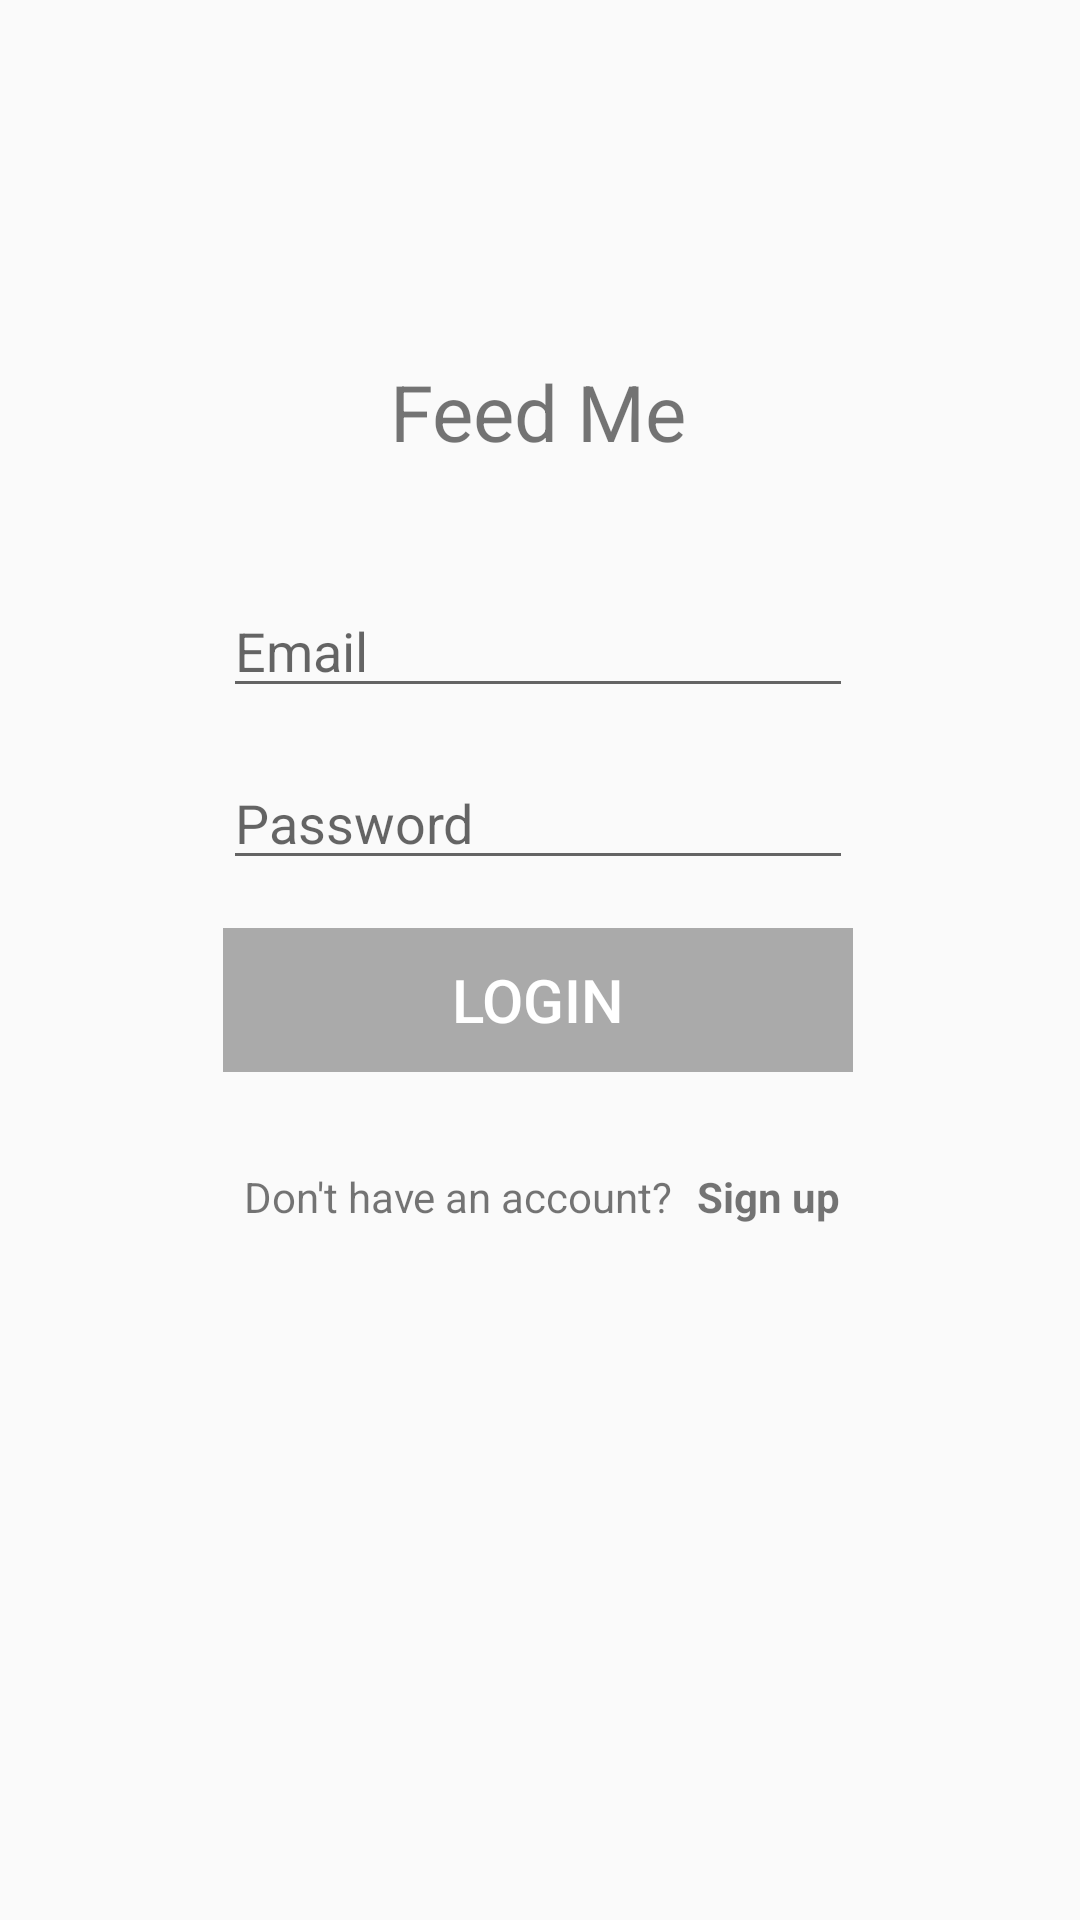

Layout XML and referenced resources for this Android screen:
<!-- AndroidManifest.xml: application theme AppTheme -->
<!-- res/layout/activity_main.xml -->
<?xml version="1.0" encoding="utf-8"?>
<layout
    xmlns:android="http://schemas.android.com/apk/res/android"
    xmlns:app="http://schemas.android.com/apk/res-auto"
    xmlns:tools="http://schemas.android.com/tools"
    >



<androidx.constraintlayout.widget.ConstraintLayout
    android:layout_width="match_parent"
    android:layout_height="match_parent"
    tools:context=".MainActivity">

    <TextView
        android:id="@+id/welcome"
        android:layout_width="wrap_content"
        android:layout_height="wrap_content"
        android:layout_marginTop="16dp"
        android:text="@string/welcome"
        android:textSize="26sp"
        app:layout_constraintBottom_toBottomOf="parent"
        app:layout_constraintHorizontal_bias="0.498"
        app:layout_constraintLeft_toLeftOf="parent"
        app:layout_constraintRight_toRightOf="parent"
        app:layout_constraintTop_toTopOf="parent"
        app:layout_constraintVertical_bias="0.176" />

    <EditText
        android:id="@+id/emailTextView"
        android:layout_width="wrap_content"
        android:layout_height="wrap_content"
        android:layout_marginTop="40dp"
        android:ems="10"

        android:hint="@string/email"
        android:inputType="textEmailAddress"
        app:layout_constraintEnd_toEndOf="@+id/welcome"
        app:layout_constraintHorizontal_bias="0.504"
        app:layout_constraintStart_toStartOf="@+id/welcome"
        app:layout_constraintTop_toBottomOf="@+id/welcome" />

    <EditText
        android:id="@+id/passwordTextView"
        android:layout_width="wrap_content"
        android:layout_height="wrap_content"
        android:layout_marginTop="16dp"
        android:ems="10"
        android:inputType="textPassword"
        android:hint="@string/password"

        app:layout_constraintEnd_toEndOf="@+id/emailTextView"
        app:layout_constraintStart_toStartOf="@+id/emailTextView"
        app:layout_constraintTop_toBottomOf="@+id/emailTextView" />

    <TextView
        android:id="@+id/accountTextView"
        android:layout_width="wrap_content"
        android:layout_height="wrap_content"
        android:layout_marginTop="32dp"
        android:text="@string/account"
        app:layout_constraintEnd_toEndOf="@+id/btnLogin"
        app:layout_constraintHorizontal_bias="0.103"
        app:layout_constraintStart_toStartOf="@+id/btnLogin"
        app:layout_constraintTop_toBottomOf="@+id/btnLogin" />

    <Button
        android:enabled="false"

        android:background="@android:color/darker_gray"
        style="@style/greenButton"
        android:id="@+id/btnLogin"
        android:layout_width="0dp"
        android:layout_height="wrap_content"
        android:layout_marginTop="16dp"
        android:text="@string/login"
        app:layout_constraintEnd_toEndOf="@+id/passwordTextView"
        app:layout_constraintStart_toStartOf="@+id/passwordTextView"
        app:layout_constraintTop_toBottomOf="@+id/passwordTextView" />

    <ProgressBar
        android:id="@+id/progressBar2"
        android:visibility="gone"
        style="@android:style/Widget.DeviceDefault.Light.ProgressBar.Large"
        android:layout_width="wrap_content"
        android:layout_height="wrap_content"
        android:progressBackgroundTint="@color/common_google_signin_btn_text_light"
        app:layout_constraintBottom_toBottomOf="parent"
        app:layout_constraintEnd_toEndOf="@+id/signupTextView"
        app:layout_constraintStart_toStartOf="@+id/accountTextView"
        app:layout_constraintTop_toBottomOf="@+id/accountTextView" />

    <TextView
        android:id="@+id/signupTextView"
        android:layout_width="wrap_content"
        android:layout_height="wrap_content"
        android:layout_marginStart="8dp"
        android:textStyle="bold"
        android:textColorLink="#486B00"
        android:clickable="true"
        android:text="@string/signup"
        app:layout_constraintStart_toEndOf="@+id/accountTextView"


        app:layout_constraintTop_toTopOf="@+id/accountTextView" />

</androidx.constraintlayout.widget.ConstraintLayout>
</layout>
<!-- resources referenced by this layout -->
<resources>
  <string name="account">Don\'t have an account?</string>
  <string name="email">Email</string>
  <string name="login">Login</string>
  <string name="password">Password</string>
  <string name="signup">Sign up</string>
  <string name="welcome">Feed Me</string>
  <style name="greenButton">
          <item name="android:background">#486B00</item>
          <item name="android:textAlignment">center</item>
          <item name="android:textSize">20sp</item>
  
          <item name="android:textColor">@android:color/white</item>
  
      </style>
  <style name="AppTheme" parent="Theme.AppCompat.Light.DarkActionBar">
          
          <item name="colorPrimary">@color/colorPrimary</item>
          <item name="colorPrimaryDark">@color/colorPrimaryDark</item>
          <item name="colorAccent">@color/colorAccent</item>
      </style>
  <color name="colorPrimary">#008577</color>
  <color name="colorPrimaryDark">#00574B</color>
  <color name="colorAccent">#D81B60</color>
</resources>
